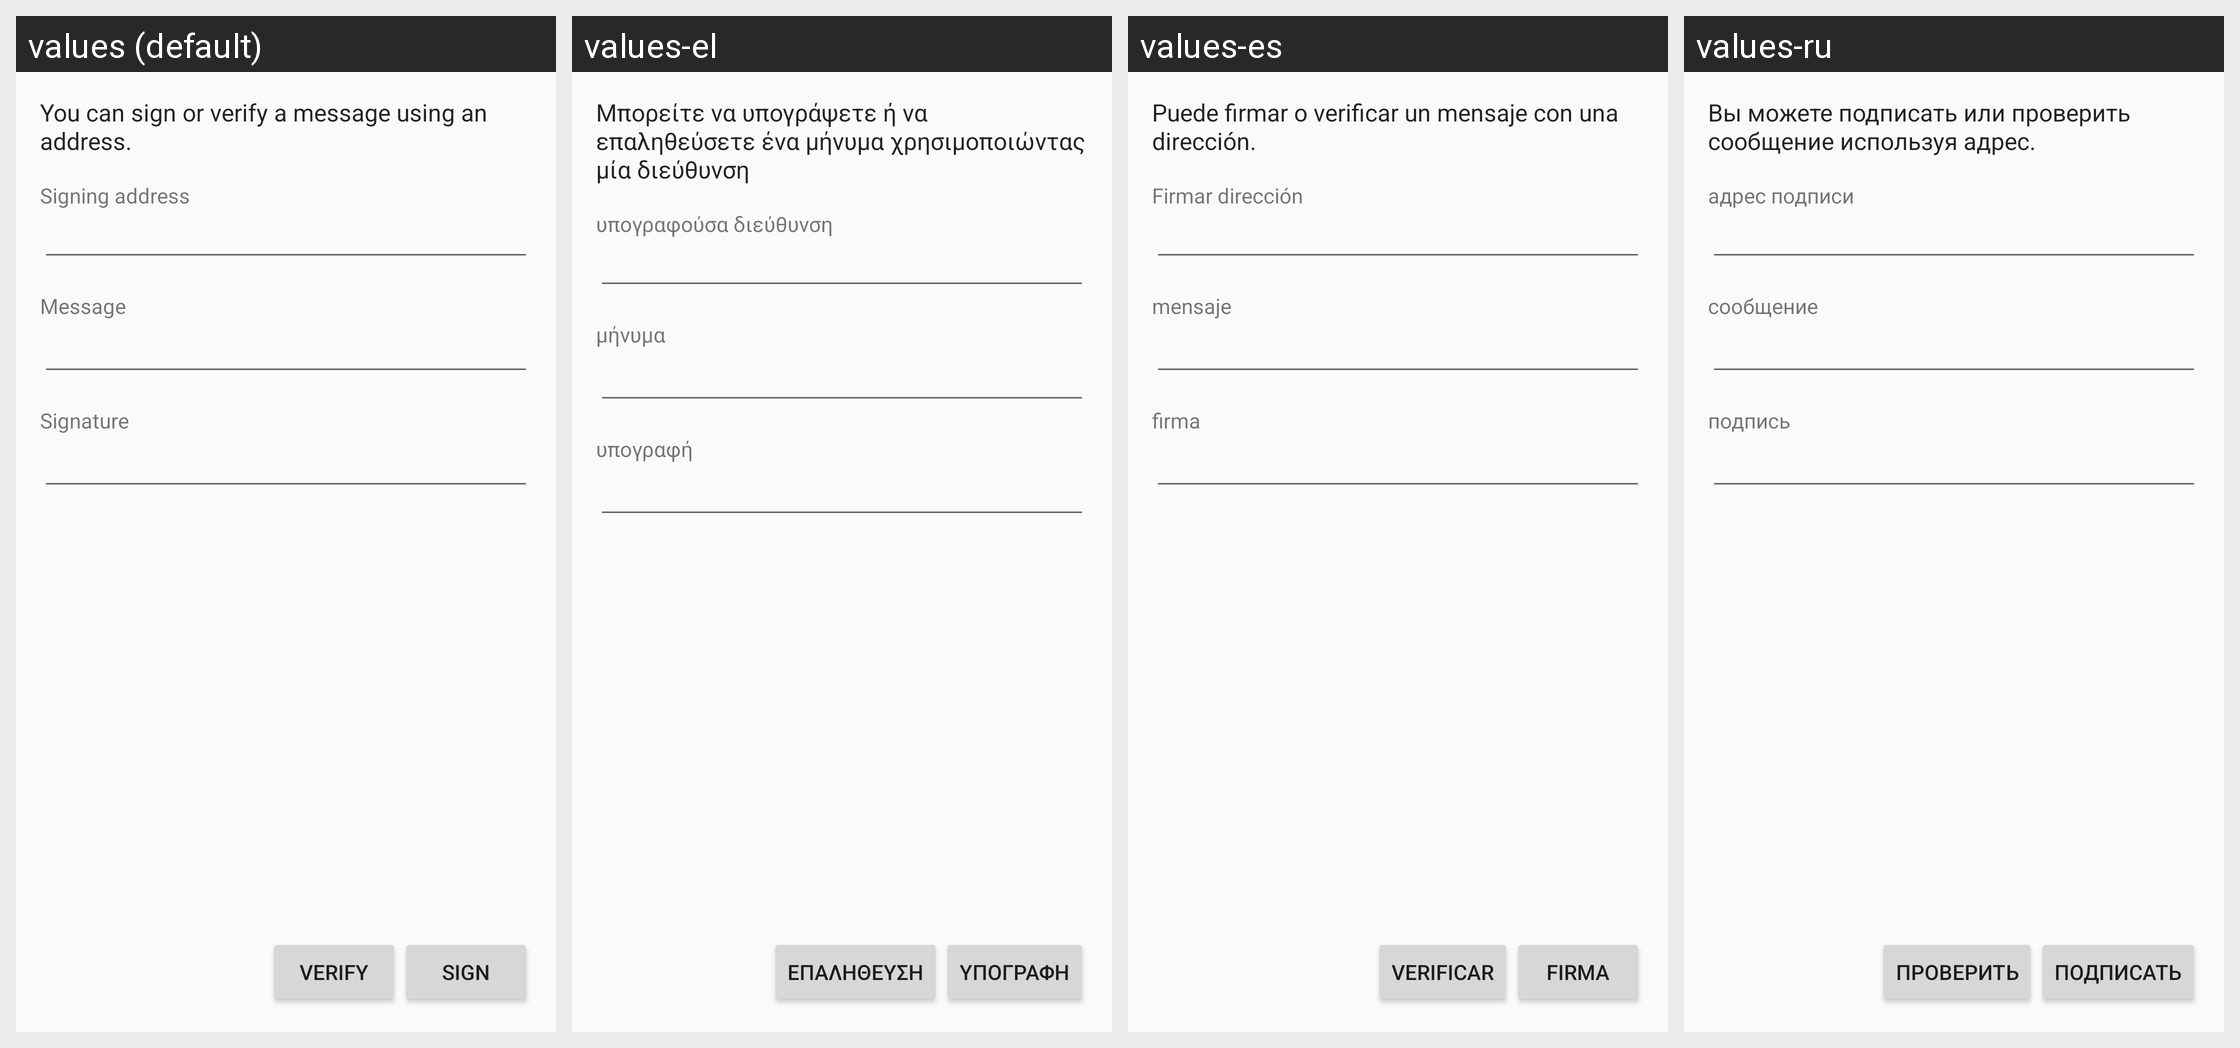

The same Android screen rendered under several of its app's locales, left to right. List the strings drawn on it with the default value and each locale's translation.
Android screen res/layout/fragment_sign_message.xml rendered under 4 locales, left to right: values (default), values-el, values-es, values-ru. Device: Nexus 5 (rendered at 1080×1920; each locale shown at half size, 540×960, under a caption strip naming it); theme AppTheme.
Other locales in the repository, not shown: values-it, values-ja, values-zh.
Strings drawn on this screen, with the default value and each locale's value (text and hints the layout hard-codes, and strings that could not be matched under every locale, appear in the picture but are not listed):

signing_info
  values: You can sign or verify a message using an address.
  values-el: Μπορείτε να υπογράψετε ή να επαληθεύσετε ένα μήνυμα χρησιμοποιώντας μία διεύθυνση
  values-es: Puede firmar o verificar un mensaje con una dirección.
  values-ru: Вы можете подписать или проверить сообщение используя адрес.

signing_address_label
  values: Signing address
  values-el: υπογραφούσα διεύθυνση
  values-es: Firmar dirección
  values-ru: адрес подписи

message_to_sign_label
  values: Message
  values-el: μήνυμα
  values-es: mensaje
  values-ru: сообщение

signature_label
  values: Signature
  values-el: υπογραφή
  values-es: firma
  values-ru: подпись

button_verify
  values: Verify
  values-el: Επαλήθευση
  values-es: Verificar
  values-ru: Проверить

button_sign
  values: Sign
  values-el: Υπογραφή
  values-es: Firma
  values-ru: Подписать
